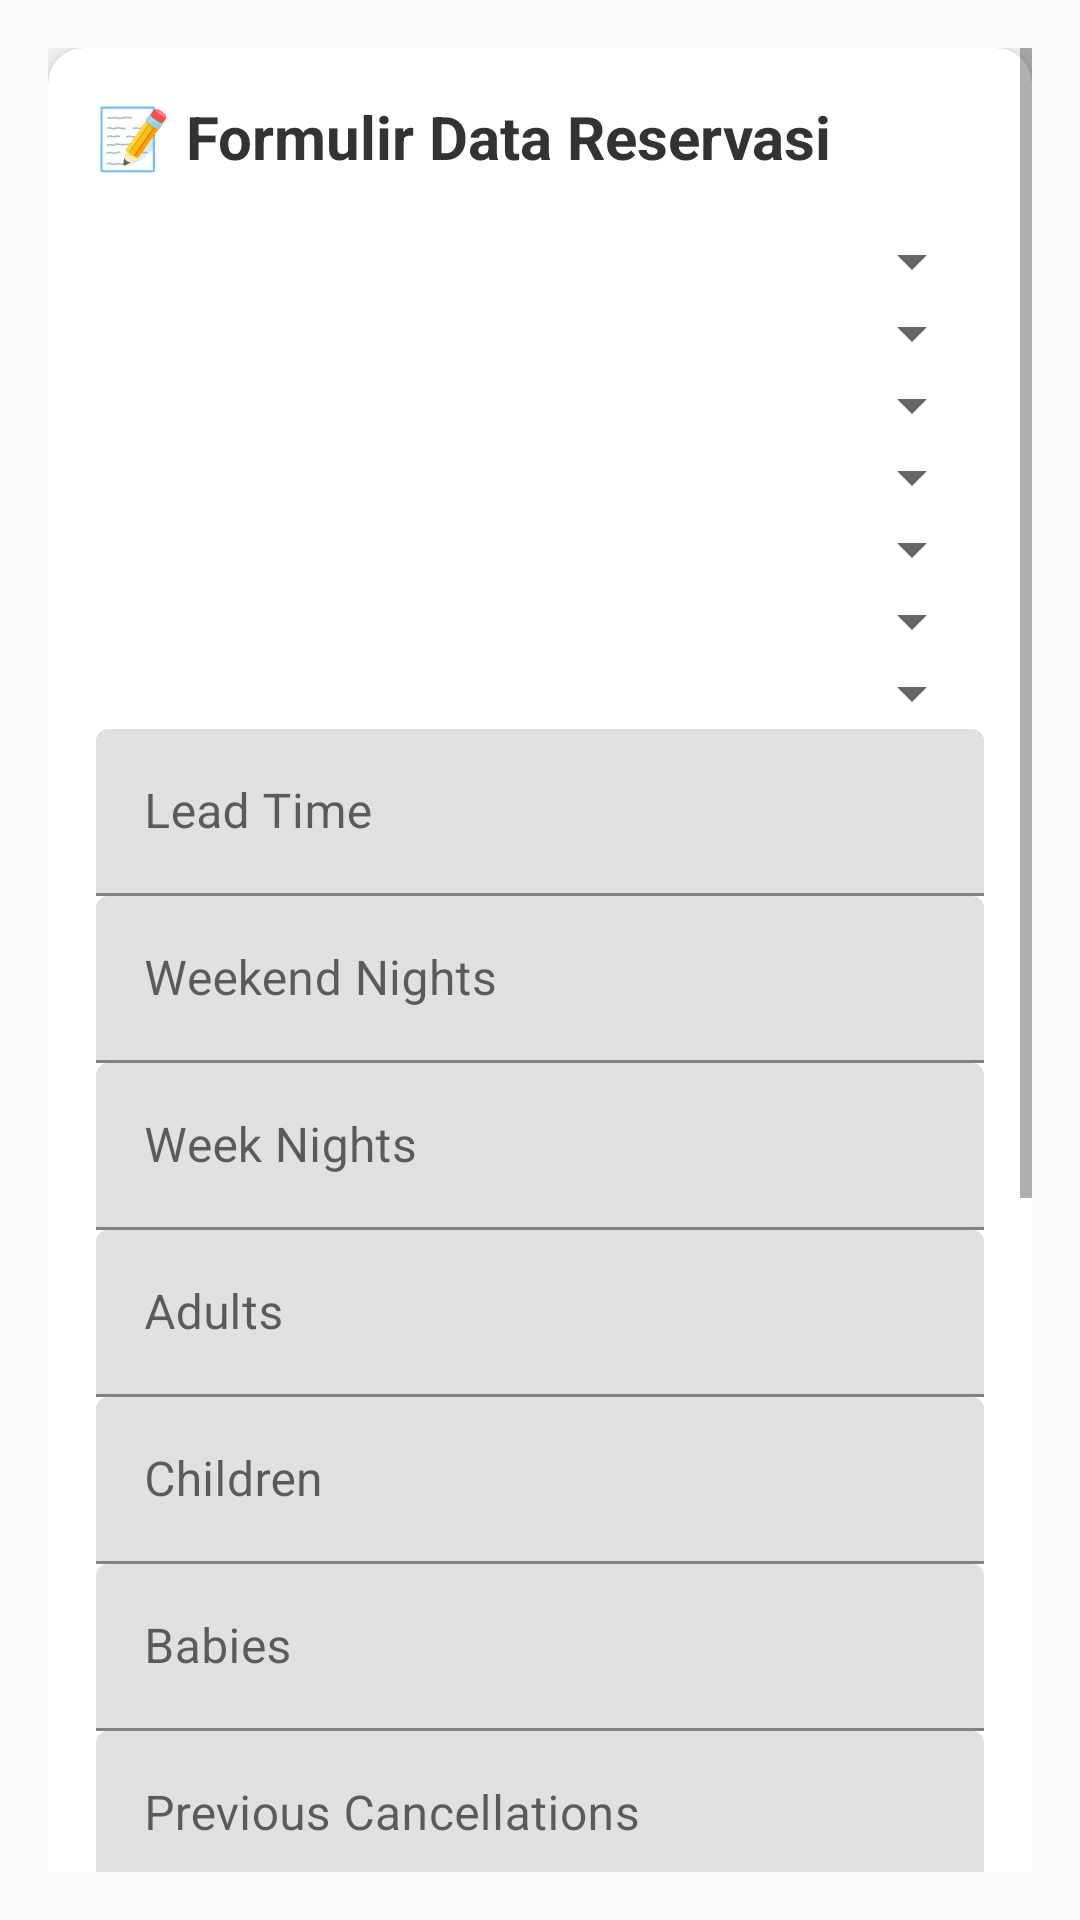

Write the Android layout XML for this screen, with the resource values it uses.
<!-- AndroidManifest.xml: application theme Theme.HotelCancelPredict -->
<!-- res/layout/fragment_simulation.xml -->
<?xml version="1.0" encoding="utf-8"?>
<ScrollView xmlns:android="http://schemas.android.com/apk/res/android"
    xmlns:app="http://schemas.android.com/apk/res-auto"
    android:layout_width="match_parent"
    android:layout_height="match_parent"
    android:fillViewport="true"
    android:padding="16dp"
    android:background="#F9F9F9">

    <LinearLayout
        android:layout_width="match_parent"
        android:layout_height="wrap_content"
        android:orientation="vertical">

        <androidx.cardview.widget.CardView
            android:layout_width="match_parent"
            android:layout_height="wrap_content"
            app:cardCornerRadius="12dp"
            app:cardElevation="6dp"
            android:layout_marginBottom="24dp"
            app:cardBackgroundColor="@android:color/white">

            <LinearLayout
                android:layout_width="match_parent"
                android:layout_height="wrap_content"
                android:orientation="vertical"
                android:padding="16dp">

                <TextView
                    android:layout_width="wrap_content"
                    android:layout_height="wrap_content"
                    android:text="📝 Formulir Data Reservasi"
                    android:textSize="20sp"
                    android:textStyle="bold"
                    android:textColor="#333333"
                    android:layout_marginBottom="16dp" />

                
                <Spinner android:id="@+id/spinnerHotel" android:layout_width="match_parent" android:layout_height="wrap_content" />
                <Spinner android:id="@+id/spinnerMeal" android:layout_width="match_parent" android:layout_height="wrap_content" />
                <Spinner android:id="@+id/spinnerMarketSegment" android:layout_width="match_parent" android:layout_height="wrap_content" />
                <Spinner android:id="@+id/spinnerDistribution" android:layout_width="match_parent" android:layout_height="wrap_content" />
                <Spinner android:id="@+id/spinnerDeposit" android:layout_width="match_parent" android:layout_height="wrap_content" />
                <Spinner android:id="@+id/spinnerCustomer" android:layout_width="match_parent" android:layout_height="wrap_content" />
                <Spinner android:id="@+id/spinnerMonth" android:layout_width="match_parent" android:layout_height="wrap_content" />

                
                <com.google.android.material.textfield.TextInputLayout
                    android:layout_width="match_parent"
                    android:layout_height="wrap_content"
                    android:hint="Lead Time">
                    <com.google.android.material.textfield.TextInputEditText
                        android:id="@+id/inputLeadTime"
                        android:layout_width="match_parent"
                        android:layout_height="wrap_content"
                        android:inputType="number" />
                </com.google.android.material.textfield.TextInputLayout>

                <com.google.android.material.textfield.TextInputLayout
                    android:layout_width="match_parent"
                    android:layout_height="wrap_content"
                    android:hint="Weekend Nights">
                    <com.google.android.material.textfield.TextInputEditText
                        android:id="@+id/inputWeekendNights"
                        android:layout_width="match_parent"
                        android:layout_height="wrap_content"
                        android:inputType="number" />
                </com.google.android.material.textfield.TextInputLayout>

                <com.google.android.material.textfield.TextInputLayout
                    android:layout_width="match_parent"
                    android:layout_height="wrap_content"
                    android:hint="Week Nights">
                    <com.google.android.material.textfield.TextInputEditText
                        android:id="@+id/inputWeekNights"
                        android:layout_width="match_parent"
                        android:layout_height="wrap_content"
                        android:inputType="number" />
                </com.google.android.material.textfield.TextInputLayout>

                <com.google.android.material.textfield.TextInputLayout
                    android:layout_width="match_parent"
                    android:layout_height="wrap_content"
                    android:hint="Adults">
                    <com.google.android.material.textfield.TextInputEditText
                        android:id="@+id/inputAdults"
                        android:layout_width="match_parent"
                        android:layout_height="wrap_content"
                        android:inputType="number" />
                </com.google.android.material.textfield.TextInputLayout>

                <com.google.android.material.textfield.TextInputLayout
                    android:layout_width="match_parent"
                    android:layout_height="wrap_content"
                    android:hint="Children">
                    <com.google.android.material.textfield.TextInputEditText
                        android:id="@+id/inputChildren"
                        android:layout_width="match_parent"
                        android:layout_height="wrap_content"
                        android:inputType="number" />
                </com.google.android.material.textfield.TextInputLayout>

                <com.google.android.material.textfield.TextInputLayout
                    android:layout_width="match_parent"
                    android:layout_height="wrap_content"
                    android:hint="Babies">
                    <com.google.android.material.textfield.TextInputEditText
                        android:id="@+id/inputBabies"
                        android:layout_width="match_parent"
                        android:layout_height="wrap_content"
                        android:inputType="number" />
                </com.google.android.material.textfield.TextInputLayout>

                <com.google.android.material.textfield.TextInputLayout
                    android:layout_width="match_parent"
                    android:layout_height="wrap_content"
                    android:hint="Previous Cancellations">
                    <com.google.android.material.textfield.TextInputEditText
                        android:id="@+id/inputPrevCancel"
                        android:layout_width="match_parent"
                        android:layout_height="wrap_content"
                        android:inputType="number" />
                </com.google.android.material.textfield.TextInputLayout>

                <com.google.android.material.textfield.TextInputLayout
                    android:layout_width="match_parent"
                    android:layout_height="wrap_content"
                    android:hint="Booking Changes">
                    <com.google.android.material.textfield.TextInputEditText
                        android:id="@+id/inputBookingChange"
                        android:layout_width="match_parent"
                        android:layout_height="wrap_content"
                        android:inputType="number" />
                </com.google.android.material.textfield.TextInputLayout>

                <com.google.android.material.textfield.TextInputLayout
                    android:layout_width="match_parent"
                    android:layout_height="wrap_content"
                    android:hint="Days in Waiting List">
                    <com.google.android.material.textfield.TextInputEditText
                        android:id="@+id/inputWaitingList"
                        android:layout_width="match_parent"
                        android:layout_height="wrap_content"
                        android:inputType="number" />
                </com.google.android.material.textfield.TextInputLayout>

                <com.google.android.material.textfield.TextInputLayout
                    android:layout_width="match_parent"
                    android:layout_height="wrap_content"
                    android:hint="ADR">
                    <com.google.android.material.textfield.TextInputEditText
                        android:id="@+id/inputADR"
                        android:layout_width="match_parent"
                        android:layout_height="wrap_content"
                        android:inputType="numberDecimal" />
                </com.google.android.material.textfield.TextInputLayout>

                <com.google.android.material.textfield.TextInputLayout
                    android:layout_width="match_parent"
                    android:layout_height="wrap_content"
                    android:hint="Car Parking Spaces">
                    <com.google.android.material.textfield.TextInputEditText
                        android:id="@+id/inputCarParking"
                        android:layout_width="match_parent"
                        android:layout_height="wrap_content"
                        android:inputType="number" />
                </com.google.android.material.textfield.TextInputLayout>

                <com.google.android.material.textfield.TextInputLayout
                    android:layout_width="match_parent"
                    android:layout_height="wrap_content"
                    android:hint="Special Requests">
                    <com.google.android.material.textfield.TextInputEditText
                        android:id="@+id/inputSpecialRequest"
                        android:layout_width="match_parent"
                        android:layout_height="wrap_content"
                        android:inputType="number" />
                </com.google.android.material.textfield.TextInputLayout>

                
                <com.google.android.material.button.MaterialButton
                    android:id="@+id/btnPredict"
                    android:layout_width="match_parent"
                    android:layout_height="wrap_content"
                    android:text="🔍 Prediksi"
                    android:layout_marginTop="16dp"
                    style="@style/Widget.MaterialComponents.Button.OutlinedButton" />

            </LinearLayout>
        </androidx.cardview.widget.CardView>
    </LinearLayout>
</ScrollView>
<!-- resources referenced by this layout -->
<resources>
  <style name="Theme.HotelCancelPredict" parent="Theme.MaterialComponents.DayNight.NoActionBar">
          <item name="windowActionBar">false</item>
          <item name="windowNoTitle">true</item>
          <item name="colorPrimary">@color/purple_500</item>
          <item name="colorPrimaryVariant">@color/purple_700</item>
          <item name="colorOnPrimary">@color/white</item>
          <item name="colorSecondary">@color/teal_200</item>
      </style>
  <color name="purple_500">#FF6200EE</color>
  <color name="purple_700">#FFBB86FC</color>
  <color name="white">#FFFFFFFF</color>
  <color name="teal_200">#FF03DAC5</color>
</resources>
